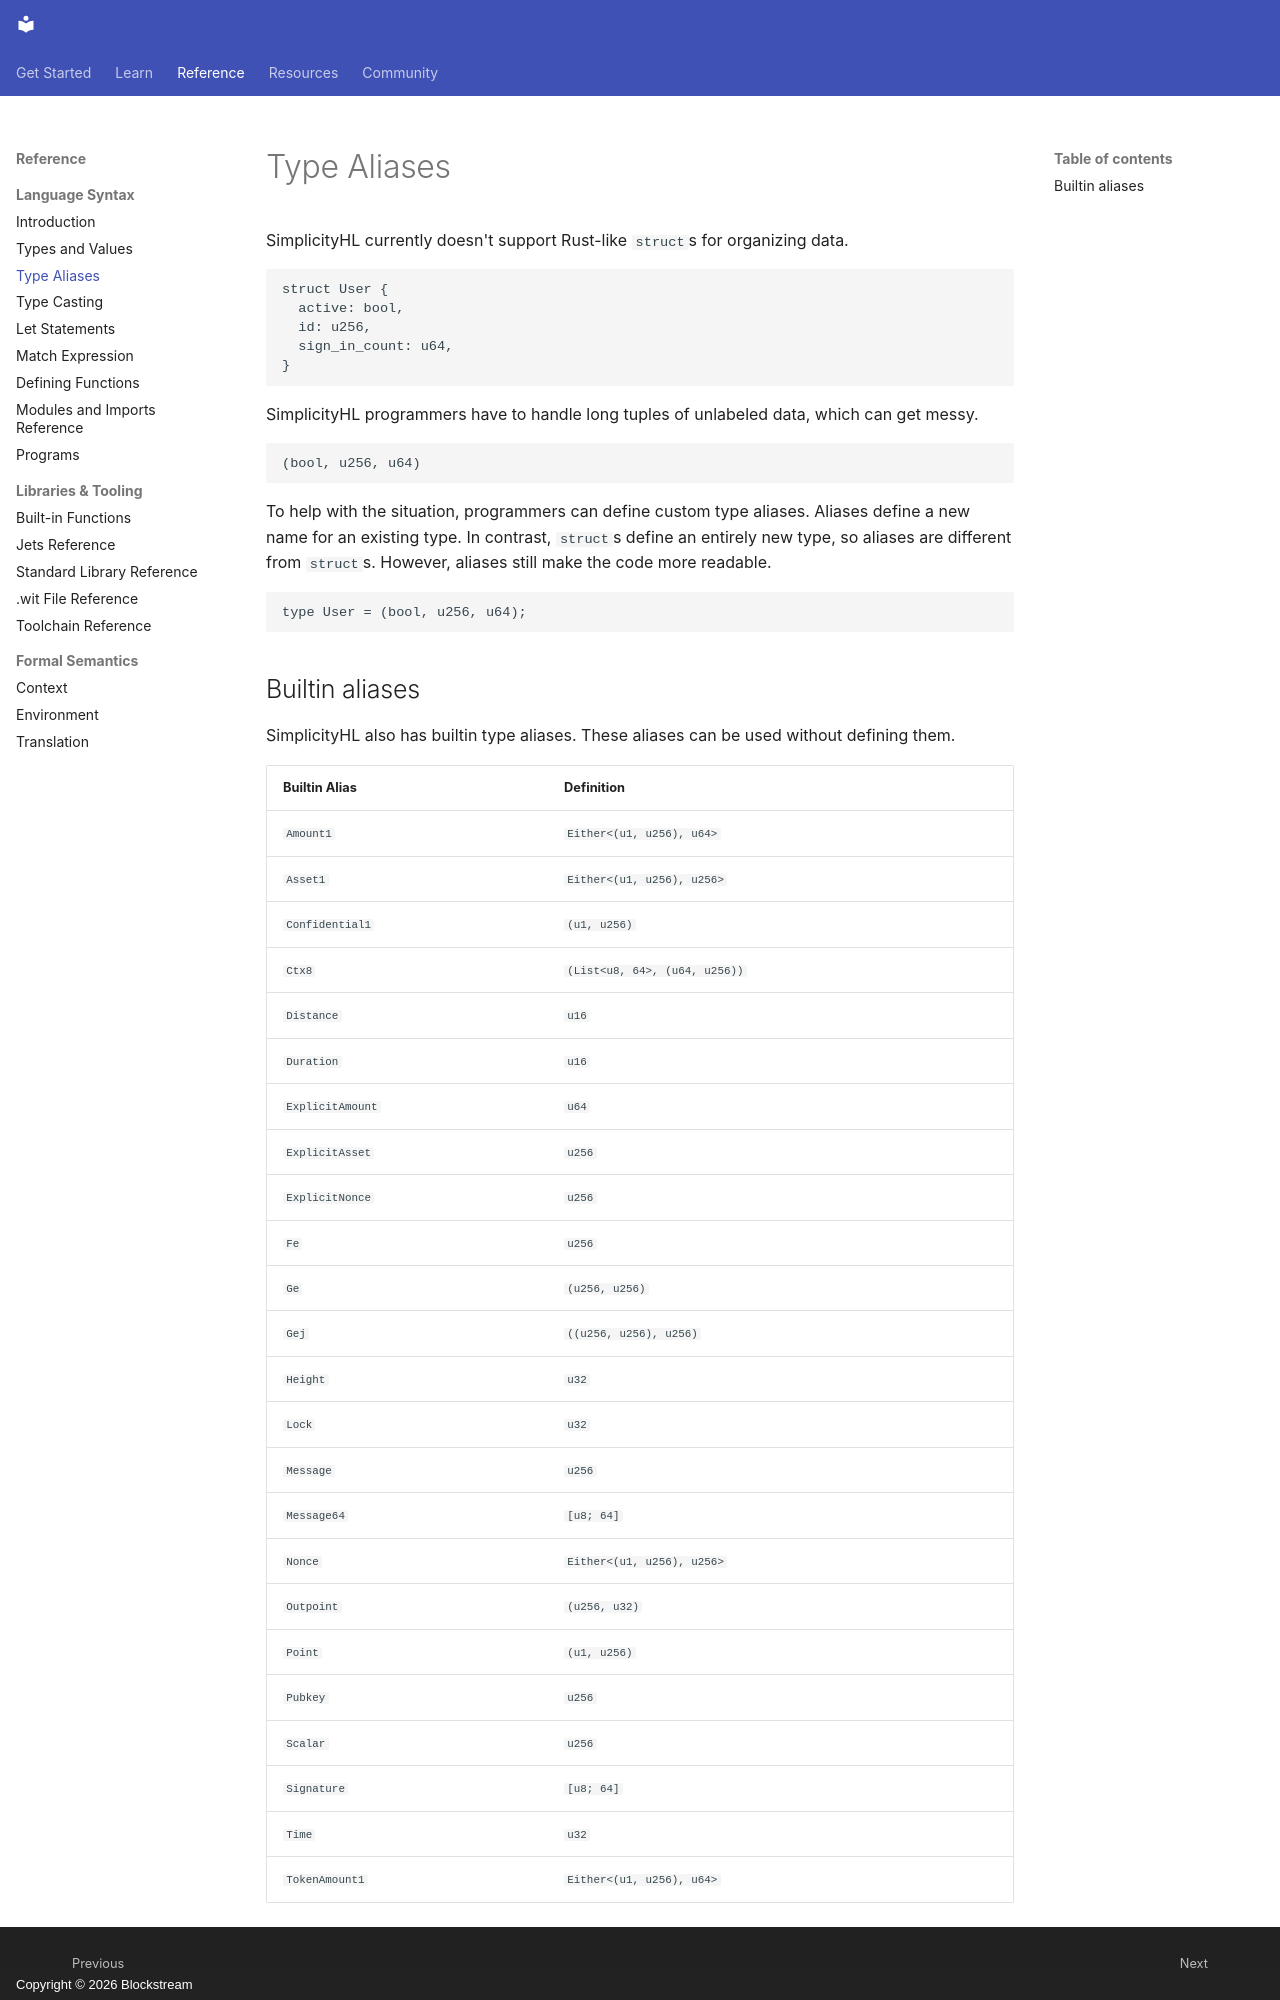

repository: BlockstreamResearch/simplicity-lang-org · page: simplicityhl-reference/type_alias/index.html · generator: mkdocs · copyright: Copyright © 2026 Blockstream

# Type Aliases

SimplicityHL currently doesn't support Rust-like `struct`s for organizing data.

```simplicityhl
struct User {
  active: bool,
  id: u256,
  sign_in_count: u64,
}
```

SimplicityHL programmers have to handle long tuples of unlabeled data, which can get messy.

```simplicityhl
(bool, u256, u64)
```

To help with the situation, programmers can define custom type aliases.
Aliases define a new name for an existing type.
In contrast, `struct`s define an entirely new type, so aliases are different from `struct`s.
However, aliases still make the code more readable.

```simplicityhl
type User = (bool, u256, u64);
```
